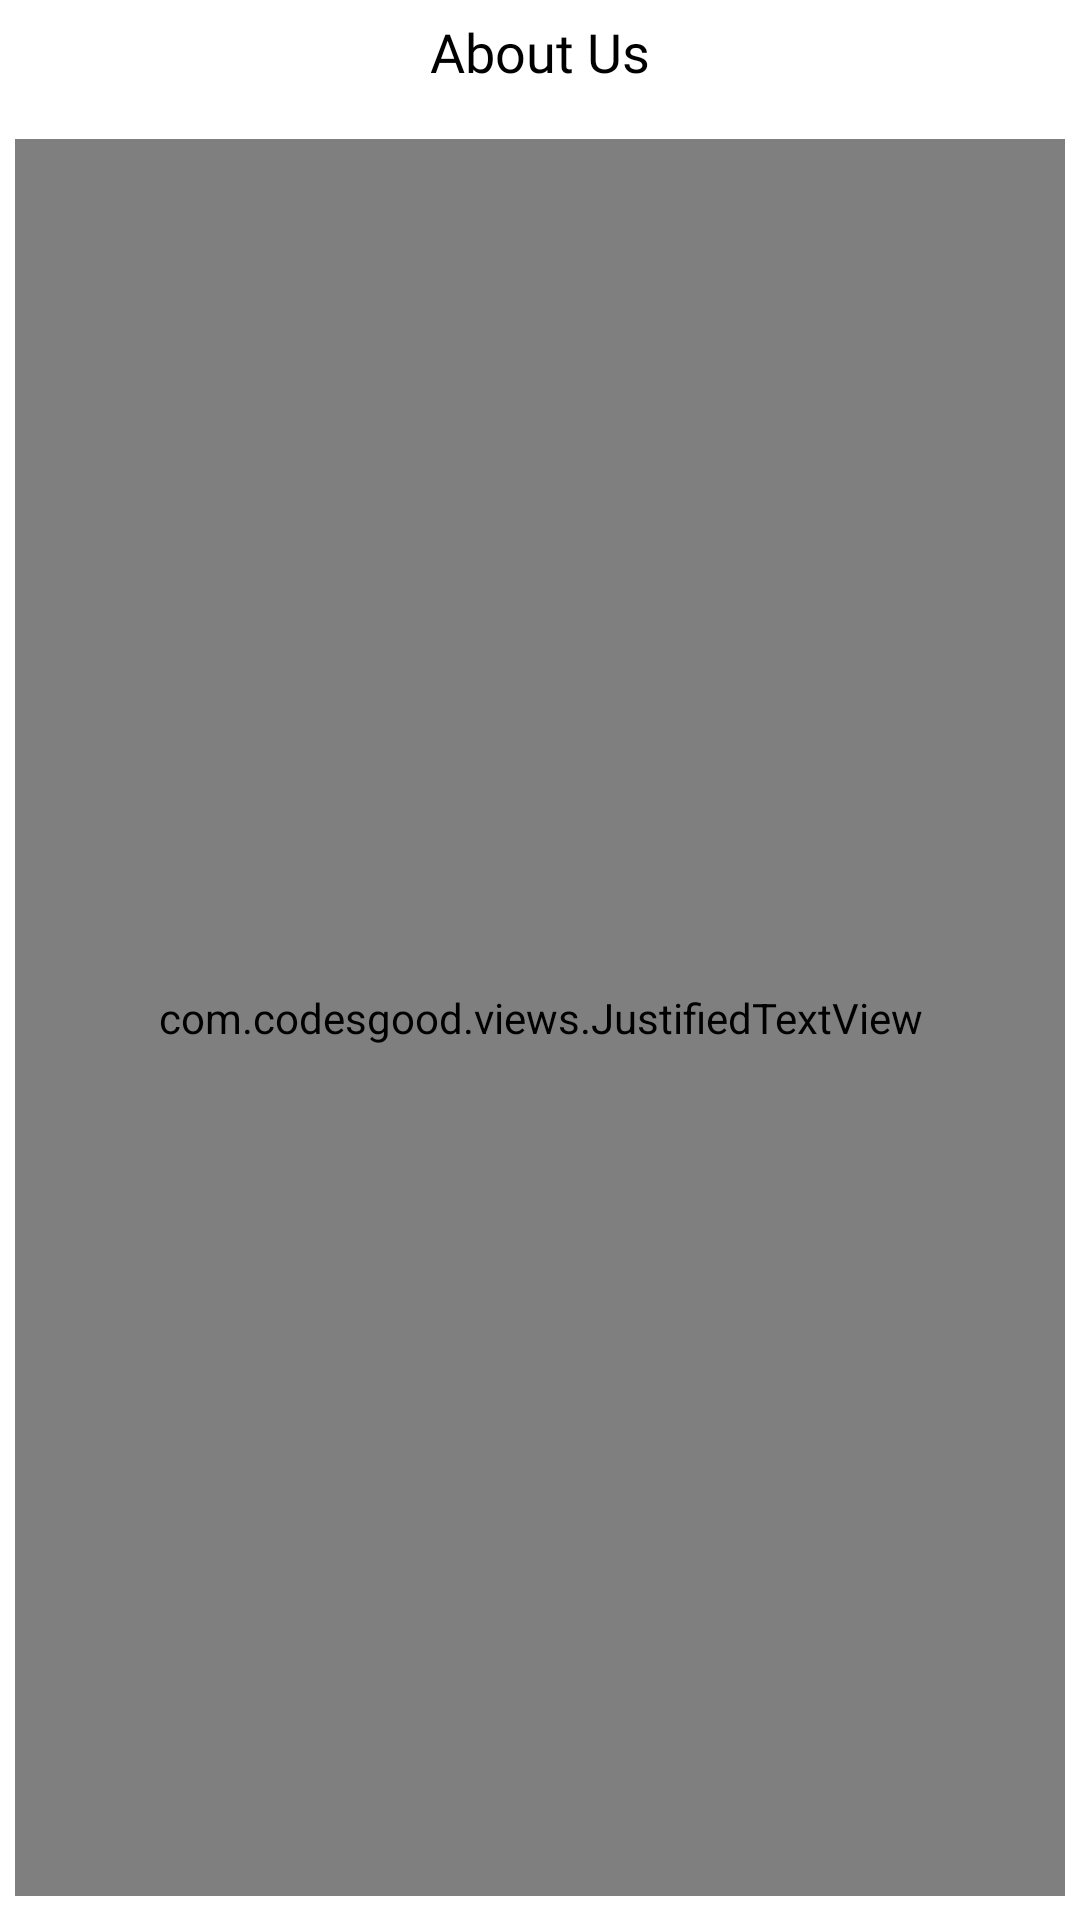

The Android layout XML behind this screen, and the referenced resources:
<!-- AndroidManifest.xml: application theme Theme.HelpsAap -->
<!-- res/layout/fragment_about_us.xml -->
<?xml version="1.0" encoding="utf-8"?>
<layout
    xmlns:android="http://schemas.android.com/apk/res/android"
    xmlns:app="http://schemas.android.com/apk/res-auto">

    <data/>
    <androidx.constraintlayout.widget.ConstraintLayout
        android:layout_width="match_parent"
        android:layout_height="match_parent">

        <TextView
            android:id="@+id/title"
            android:textSize="18sp"
            android:textColor="@color/black"
            android:fontFamily="@font/avenir_heavy"
            app:layout_constraintTop_toTopOf="parent"
            android:gravity="center"
            android:paddingVertical="5dp"
            android:text="About Us"
            app:layout_constraintStart_toStartOf="parent"
            app:layout_constraintEnd_toEndOf="parent"
            android:layout_width="0dp"
            android:layout_height="wrap_content"/>


        <com.codesgood.views.JustifiedTextView
            android:id="@+id/tvBoutText"
            app:layout_constraintTop_toBottomOf="@+id/title"
             app:layout_constraintBottom_toBottomOf="parent"
            android:layout_marginTop="12dp"
            android:layout_marginBottom="8dp"
            android:textSize="16sp"
            android:text=""
            android:textColor="@color/black"
            android:fontFamily="@font/avenir_medium"
            android:textAlignment="center"
            android:scrollbars = "vertical"
            android:layout_marginRight="5dp"
            android:layout_marginLeft="5dp"
            app:layout_constraintStart_toStartOf="parent"
            app:layout_constraintEnd_toEndOf="parent"
            android:layout_width="0dp"
            android:layout_height="0dp"/>

    </androidx.constraintlayout.widget.ConstraintLayout>

</layout>
<!-- resources referenced by this layout -->
<resources>
  <color name="black">#FF000000</color>
  <style name="Theme.HelpsAap" parent="Theme.MaterialComponents.DayNight.NoActionBar">
          
          <item name="colorPrimary">@color/purple_500</item>
          <item name="colorPrimaryVariant">@color/purple_700</item>
          <item name="colorOnPrimary">@color/white</item>
          
          <item name="colorSecondary">@color/teal_200</item>
          <item name="colorSecondaryVariant">@color/teal_700</item>
          <item name="colorOnSecondary">@color/black</item>
          
          <item name="android:statusBarColor" tools:targetApi="l">?attr/colorPrimaryVariant</item>
          
          <item name="android:forceDarkAllowed" tools:targetApi="q">false</item>
  
          <item name="bottomSheetDialogTheme">@style/AppBottomSheetDialogTheme</item>
      </style>
  <color name="purple_500">#FF6200EE</color>
  <color name="purple_700">#FF3700B3</color>
  <color name="white">#FFFFFFFF</color>
  <color name="teal_200">#FF03DAC5</color>
  <color name="teal_700">#FF018786</color>
  <style name="AppBottomSheetDialogTheme" parent="Theme.Design.Light.BottomSheetDialog">
          <item name="bottomSheetStyle">@style/AppModalStyle</item>
      </style>
  <style name="AppModalStyle" parent="Widget.Design.BottomSheet.Modal">
          <item name="android:background">@drawable/bg_bottom_sheet</item>
      </style>
</resources>
